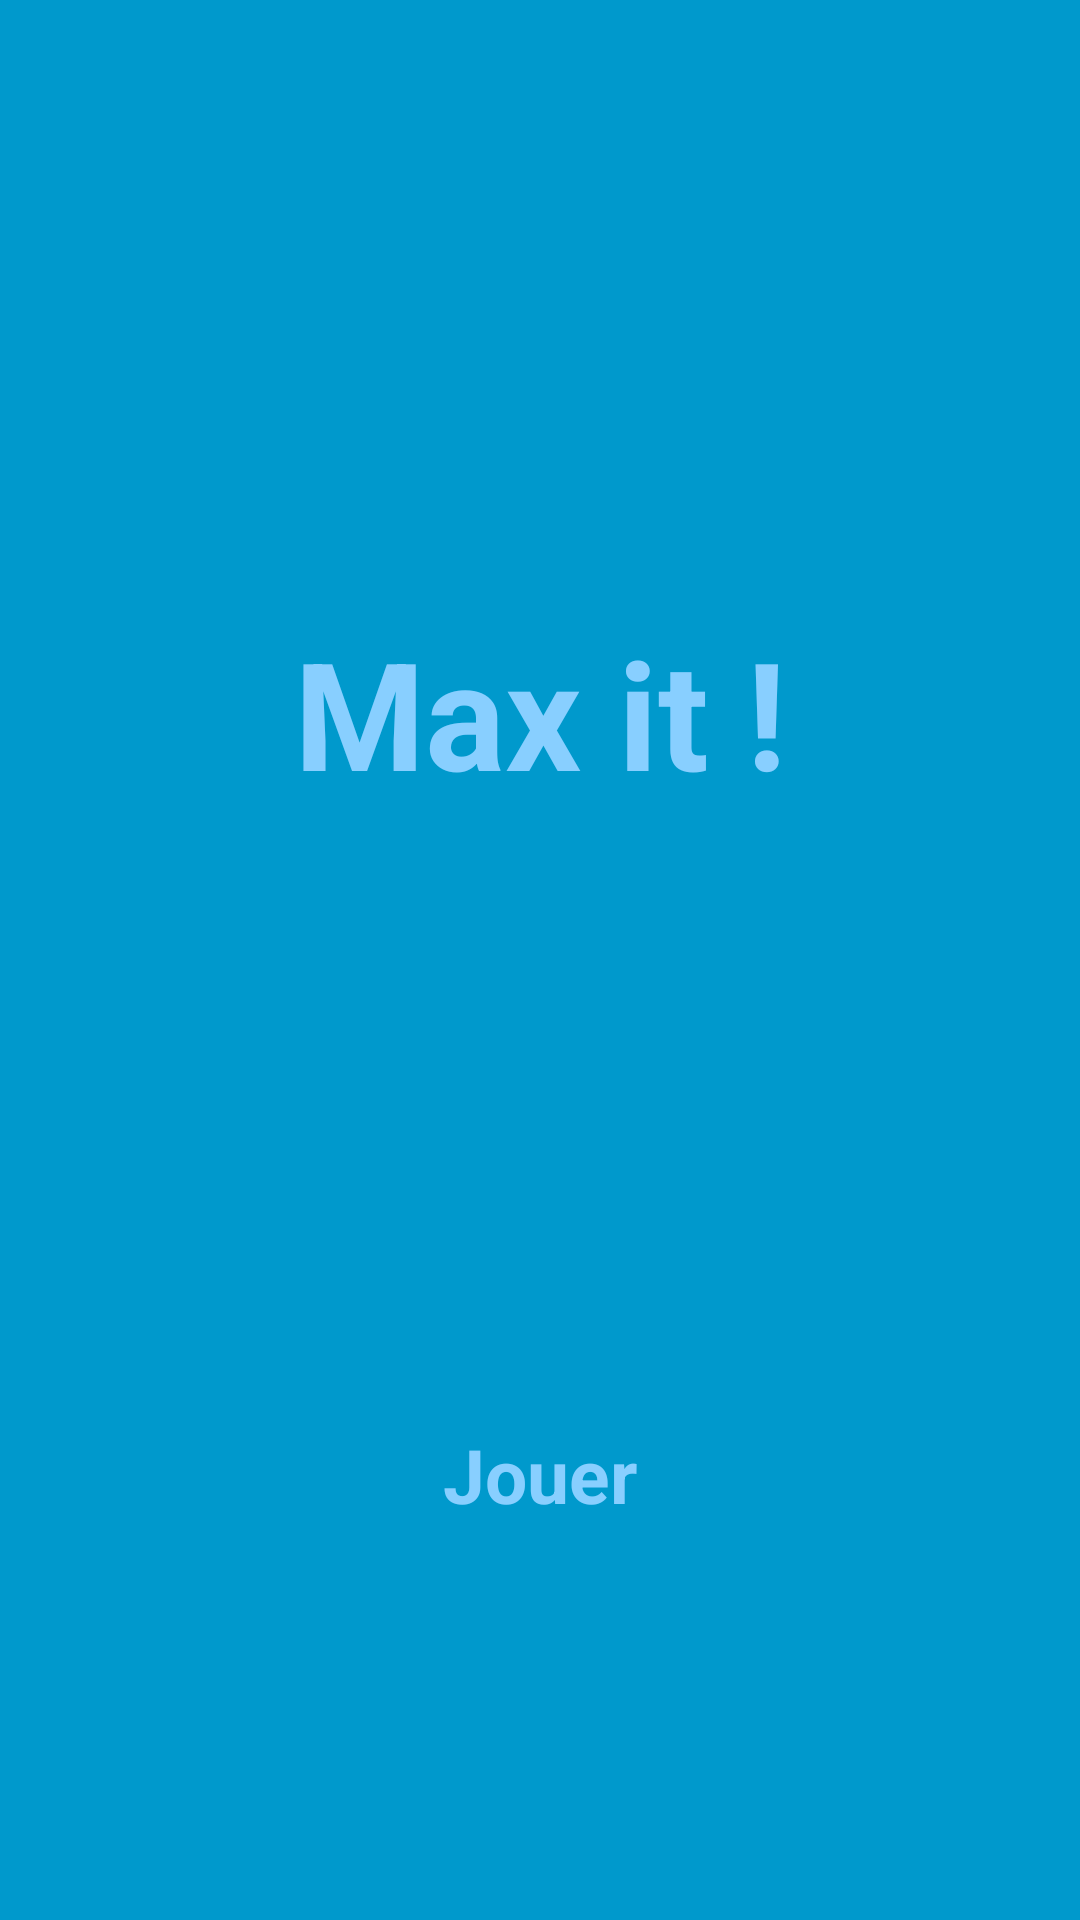

Produce the Android XML layout that renders to this screen, including the resource entries it uses.
<!-- AndroidManifest.xml: activity theme FullscreenTheme -->
<!-- res/layout/activity_fullscreen.xml -->
<?xml version="1.0" encoding="utf-8"?>
<LinearLayout xmlns:android="http://schemas.android.com/apk/res/android"
    xmlns:tools="http://schemas.android.com/tools"
    android:id="@+id/fullscreen_content"
    android:layout_width="match_parent"
    android:layout_height="match_parent"
    android:background="#0099cc"
    android:orientation="vertical"
    tools:context=".FullscreenActivity">

    <TextView
        android:layout_width="match_parent"
        android:layout_height="wrap_content"
        android:layout_weight="80"
        android:gravity="center"
        android:keepScreenOn="true"
        android:text="@string/app_name"
        android:textColor="#88CFFF"
        android:textSize="50sp"
        android:textStyle="bold" />

    <TextView
        android:layout_width="match_parent"
        android:layout_height="wrap_content"
        android:layout_weight="20"
        android:gravity="center|top"
        android:lines="2"
        android:keepScreenOn="true"
        android:text="@string/play_button"
        android:textColor="#88CFFF"
        android:textSize="25sp"
        android:textStyle="bold" />

</LinearLayout>
<!-- resources referenced by this layout -->
<resources>
  <string name="app_name">Max it !</string>
  <string name="play_button">Jouer</string>
  <style name="FullscreenTheme" parent="AppTheme">
          <item name="android:actionBarStyle">@style/FullscreenActionBarStyle</item>
          <item name="android:windowActionBarOverlay">true</item>
          <item name="android:windowBackground">@null</item>
          <item name="metaButtonBarStyle">?android:attr/buttonBarStyle</item>
          <item name="metaButtonBarButtonStyle">?android:attr/buttonBarButtonStyle</item>
      </style>
  <style name="AppTheme" parent="Theme.AppCompat.Light">
          
          <item name="colorPrimary">@color/colorPrimary</item>
          <item name="colorPrimaryDark">@color/colorPrimaryDark</item>
          <item name="colorAccent">@color/colorAccent</item>
      </style>
  <style name="FullscreenActionBarStyle" parent="Widget.AppCompat.ActionBar">
          <item name="android:background">@color/black_overlay</item>
      </style>
  <color name="colorPrimary">#008577</color>
  <color name="colorPrimaryDark">#00574B</color>
  <color name="colorAccent">#D81B60</color>
  <color name="black_overlay">#66000000</color>
</resources>
